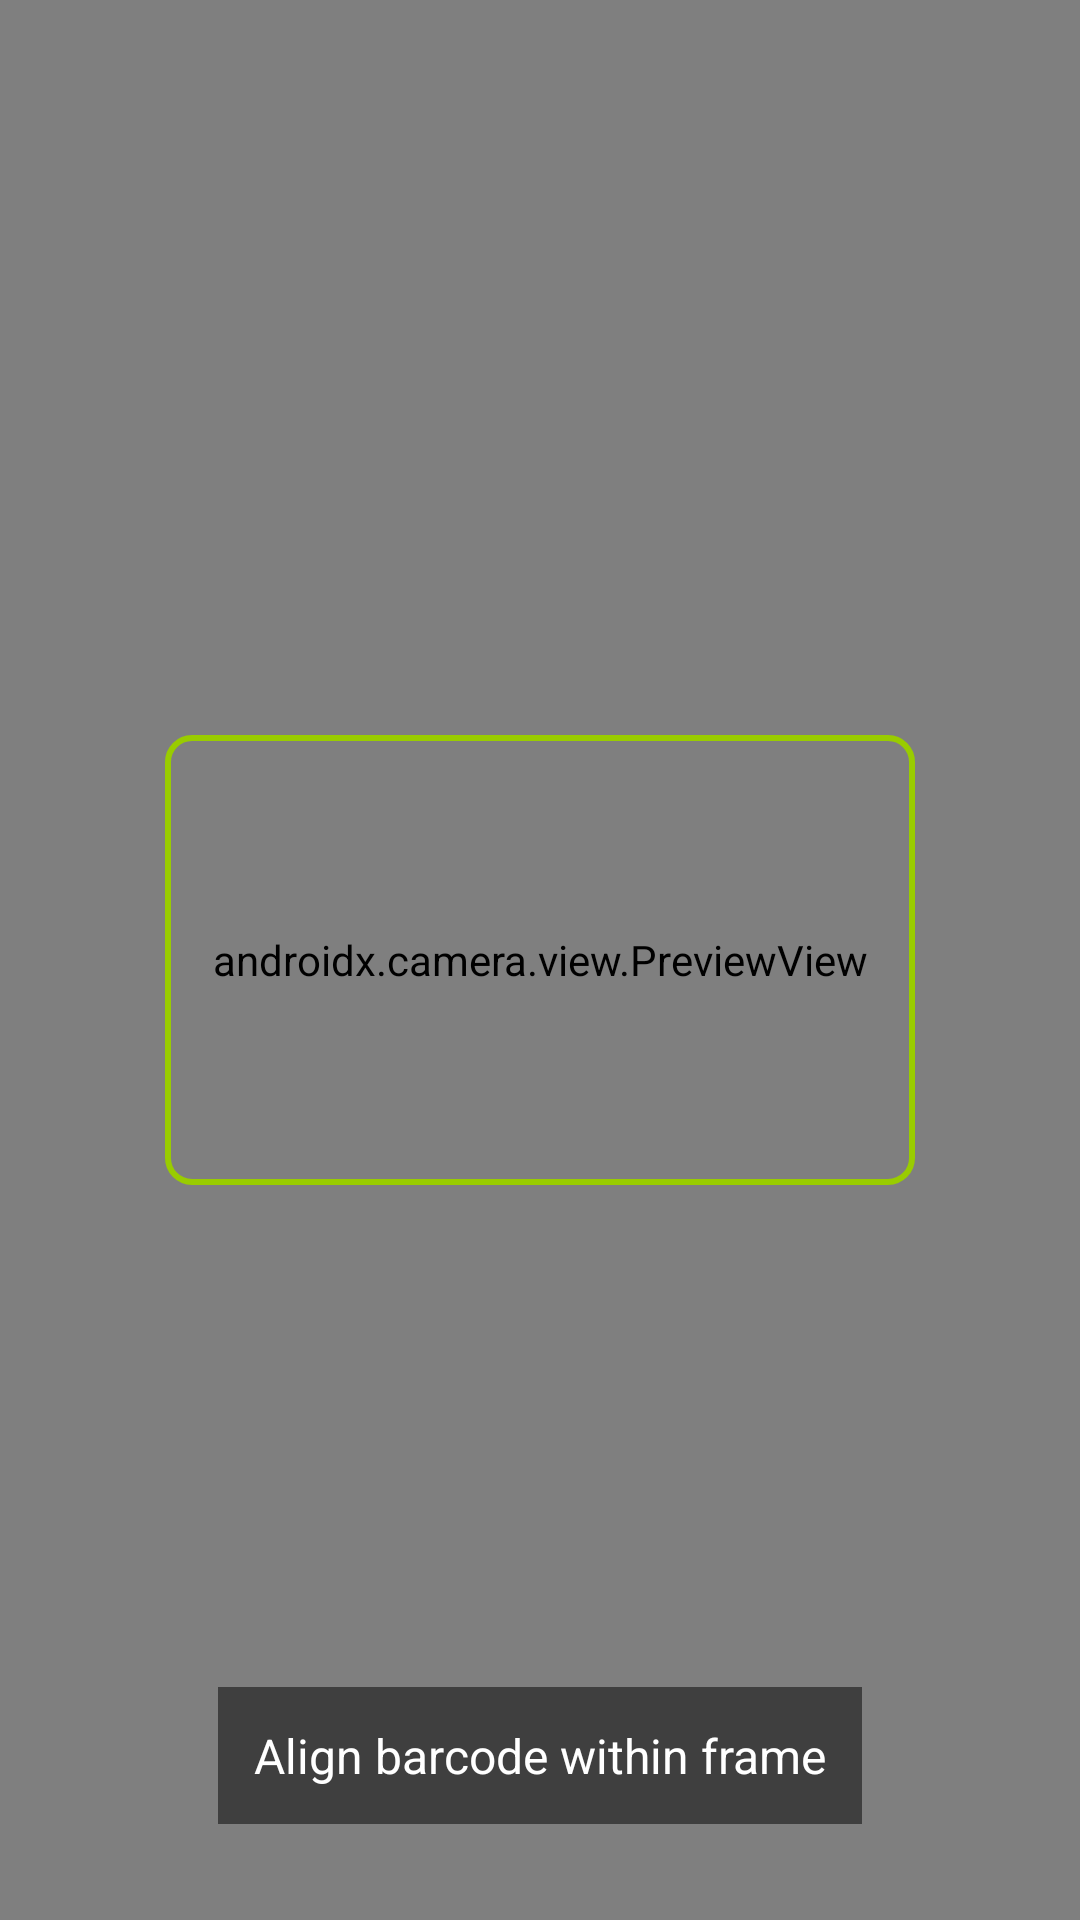

Android layout source for this screen:
<!-- AndroidManifest.xml: application theme AppTheme -->
<!-- res/layout/activity_barcode_scanner.xml -->
<?xml version="1.0" encoding="utf-8"?>
<androidx.constraintlayout.widget.ConstraintLayout
    xmlns:android="http://schemas.android.com/apk/res/android"
    xmlns:app="http://schemas.android.com/apk/res-auto"
    android:layout_width="match_parent"
    android:layout_height="match_parent"
    android:background="@android:color/black">

    <androidx.camera.view.PreviewView
        android:id="@+id/cameraPreview"
        android:layout_width="0dp"
        android:layout_height="0dp"
        app:layout_constraintTop_toTopOf="parent"
        app:layout_constraintBottom_toBottomOf="parent"
        app:layout_constraintStart_toStartOf="parent"
        app:layout_constraintEnd_toEndOf="parent" />

    <View
        android:id="@+id/scanOverlay"
        android:layout_width="250dp"
        android:layout_height="150dp"
        android:background="@drawable/scan_overlay"
        app:layout_constraintTop_toTopOf="parent"
        app:layout_constraintBottom_toBottomOf="parent"
        app:layout_constraintStart_toStartOf="parent"
        app:layout_constraintEnd_toEndOf="parent" />

    <TextView
        android:id="@+id/instructionText"
        android:layout_width="wrap_content"
        android:layout_height="wrap_content"
        android:text="Align barcode within frame"
        android:textColor="@android:color/white"
        android:textSize="16sp"
        android:background="#80000000"
        android:padding="12dp"
        android:layout_marginBottom="32dp"
        app:layout_constraintBottom_toBottomOf="parent"
        app:layout_constraintStart_toStartOf="parent"
        app:layout_constraintEnd_toEndOf="parent" />

    
    <LinearLayout
        android:id="@+id/messageOverlay"
        android:layout_width="0dp"
        android:layout_height="0dp"
        android:orientation="vertical"
        android:gravity="center"
        android:background="#DD000000"
        android:padding="32dp"
        android:visibility="gone"
        app:layout_constraintTop_toTopOf="parent"
        app:layout_constraintBottom_toBottomOf="parent"
        app:layout_constraintStart_toStartOf="parent"
        app:layout_constraintEnd_toEndOf="parent">

        <TextView
            android:id="@+id/messageAlbumText"
            android:layout_width="match_parent"
            android:layout_height="wrap_content"
            android:textColor="@android:color/white"
            android:textSize="28sp"
            android:textStyle="bold"
            android:gravity="center"
            android:maxLines="3"
            android:ellipsize="end" />

        <TextView
            android:id="@+id/messageStatusText"
            android:layout_width="match_parent"
            android:layout_height="wrap_content"
            android:layout_marginTop="24dp"
            android:textColor="@color/colorAccent"
            android:textSize="24sp"
            android:textStyle="bold"
            android:gravity="center"
            android:maxLines="3"
            android:ellipsize="end" />

        <TextView
            android:id="@+id/messageSubtitleText"
            android:layout_width="match_parent"
            android:layout_height="wrap_content"
            android:layout_marginTop="16dp"
            android:textColor="#E0FFFFFF"
            android:textSize="18sp"
            android:gravity="center"
            android:maxLines="2"
            android:ellipsize="end" />

    </LinearLayout>

</androidx.constraintlayout.widget.ConstraintLayout>
<!-- resources referenced by this layout -->
<resources>
  <color name="colorAccent">#D4AF37</color>
  <!-- drawable scan_overlay (drawable) -->
  <?xml version="1.0" encoding="utf-8"?>
  <shape xmlns:android="http://schemas.android.com/apk/res/android"
      android:shape="rectangle">
      <stroke
          android:width="2dp"
          android:color="@android:color/holo_green_light" />
      <corners android:radius="8dp" />
  </shape>
  <style name="AppTheme" parent="Theme.AppCompat.Light.DarkActionBar">
          <item name="colorPrimary">@color/colorPrimary</item>
          <item name="colorPrimaryDark">@color/colorPrimaryDark</item>
          <item name="colorAccent">@color/colorAccent</item>
  
          <item name="actionBarTheme">@style/AppTheme.ActionBarThemeOverlay</item>
  
          <item name="dialogTheme">@style/AppTheme.DialogOverlay</item>
          <item name="alertDialogTheme">@style/AppTheme.AlertDialogOverlay</item>
          <item name="android:dialogTheme">@style/AppTheme.DialogOverlay</item>
          <item name="android:alertDialogTheme">@style/AppTheme.AlertDialogOverlay</item>
  
          
          <item name="preferenceTheme">@style/PreferenceThemeOverlay.Gold</item>
  
          
      </style>
  <color name="colorPrimary">#0047AB</color>
  <color name="colorPrimaryDark">#003580</color>
  <style name="AppTheme.ActionBarThemeOverlay" parent="@style/ThemeOverlay.AppCompat.Dark.ActionBar">
          <item name="fontFamily">@font/ibm_plex_sans_semibold</item>
      </style>
  <style name="AppTheme.DialogOverlay" parent="@style/ThemeOverlay.AppCompat.Dialog">
          <item name="android:windowTitleStyle">@style/AppTheme.DialogOverlay.DialogWindowTitle</item>
          
      </style>
  <style name="AppTheme.AlertDialogOverlay" parent="@style/ThemeOverlay.AppCompat.Dialog.Alert">
          <item name="android:windowTitleStyle">@style/AppTheme.DialogOverlay.DialogWindowTitle</item>
          
          <item name="colorAccent">@color/colorPrimary</item>
          <item name="android:textColorPrimary">@android:color/black</item>
          
      </style>
  <style name="PreferenceThemeOverlay.Gold" parent="PreferenceThemeOverlay.v14.Material">
          
          <item name="android:background">@color/colorAccent</item>
  
          
          <item name="android:textColorPrimary">@color/colorPrimary</item>
  
          
          <item name="android:textColorSecondary">@color/colorPrimary</item>
  
          
          <item name="colorAccent">@color/colorPrimary</item>
          <item name="colorControlActivated">@color/colorPrimary</item>
          <item name="colorControlHighlight">@color/colorPrimary</item>
          <item name="colorControlNormal">#424242</item>
  
          
          <item name="colorSwitchThumbNormal">@color/switch_thumb_color</item>
          <item name="android:thumbTint">@color/switch_thumb_color</item>
          <item name="android:trackTint">@color/switch_track_color</item>
  
          
          <item name="preferenceCategoryTitleTextColor">@color/colorPrimary</item>
      </style>
  <style name="AppTheme.DialogOverlay.DialogWindowTitle" parent="@style/Base.DialogWindowTitle.AppCompat">
          <item name="android:textAppearance">@style/AppTheme.DialogWindowTitle.TextAppearance</item>
      </style>
  <style name="AppTheme.DialogWindowTitle.TextAppearance" parent="@style/TextAppearance.AppCompat.Title">
          <item name="fontFamily">@font/ibm_plex_sans_medium</item>
      </style>
</resources>
